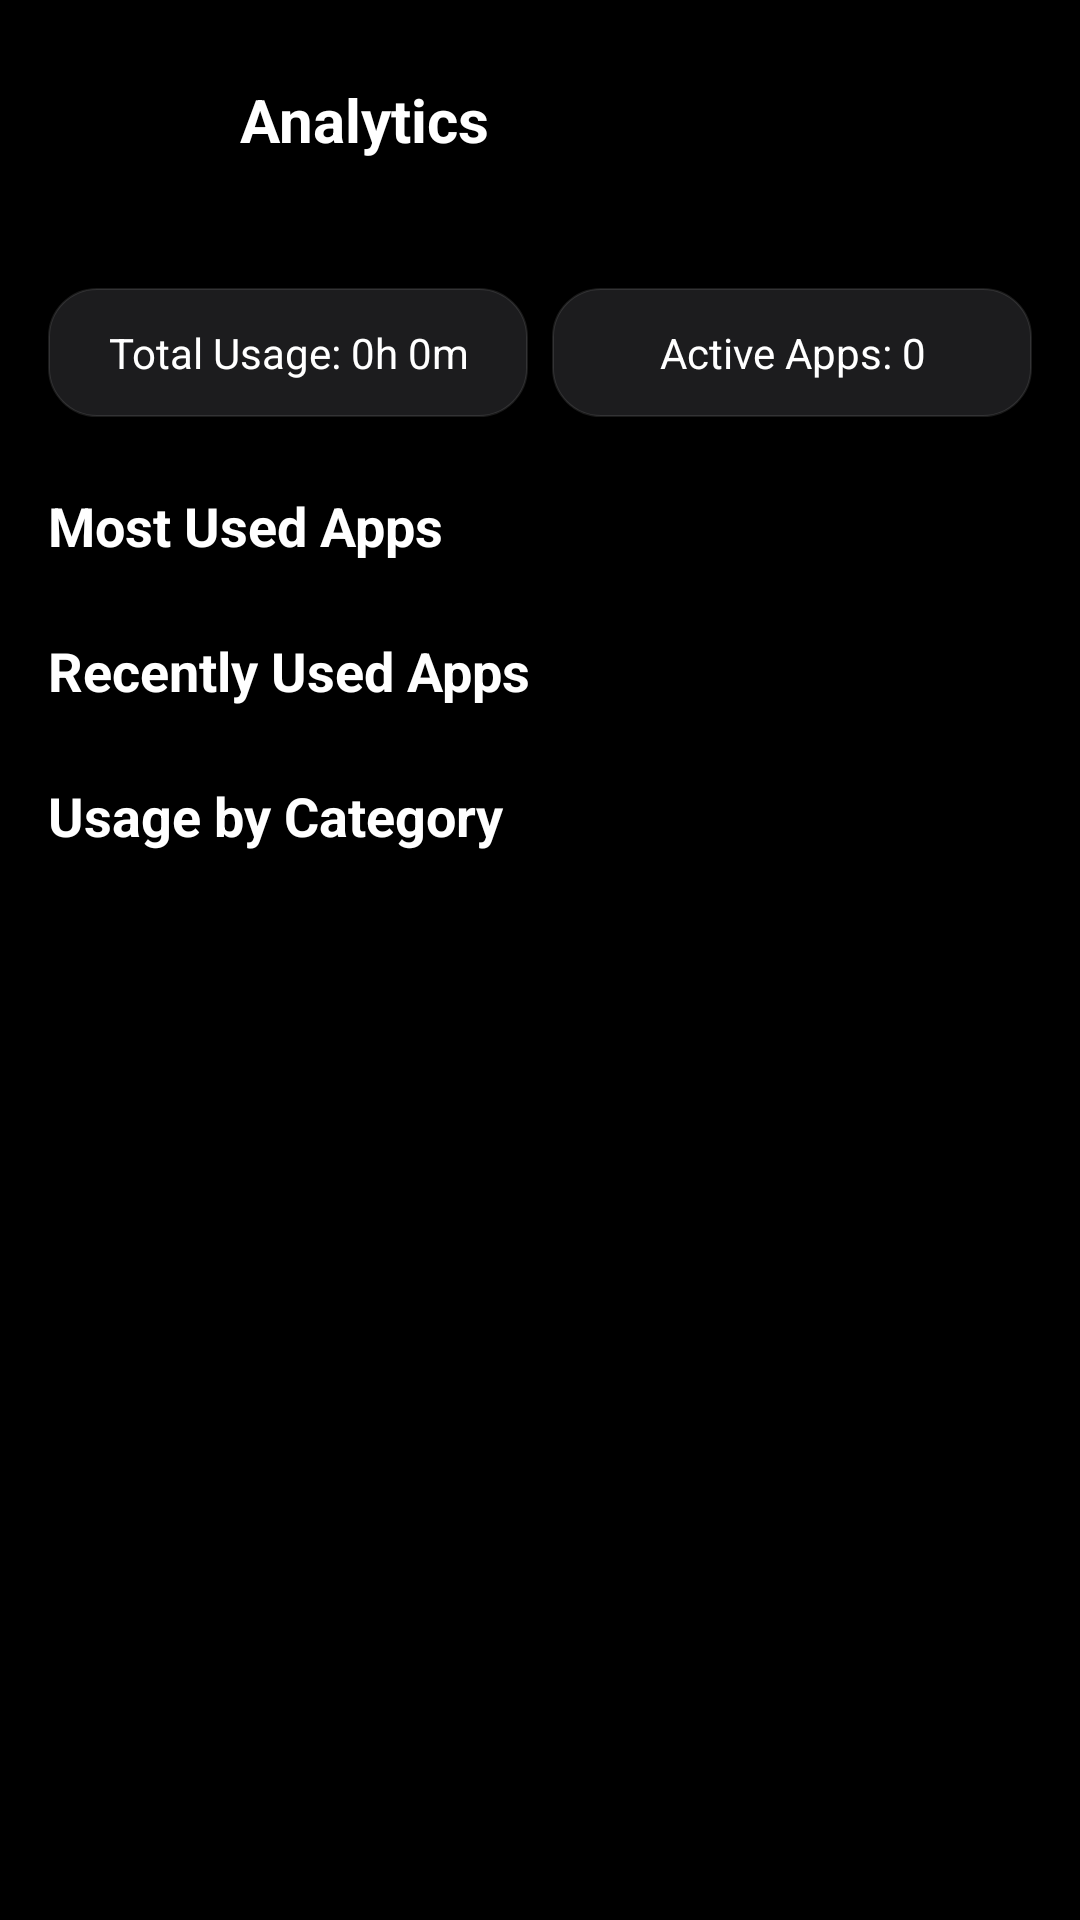

Android layout source for this screen:
<!-- AndroidManifest.xml: application theme Theme.Essence -->
<!-- res/layout/activity_analytics.xml -->
<?xml version="1.0" encoding="utf-8"?>
<androidx.constraintlayout.widget.ConstraintLayout xmlns:android="http://schemas.android.com/apk/res/android"
    xmlns:app="http://schemas.android.com/apk/res-auto"
    android:layout_width="match_parent"
    android:layout_height="match_parent"
    android:background="@color/black">

    
    <LinearLayout
        android:id="@+id/header"
        android:layout_width="0dp"
        android:layout_height="wrap_content"
        android:orientation="horizontal"
        android:padding="16dp"
        app:layout_constraintEnd_toEndOf="parent"
        app:layout_constraintStart_toStartOf="parent"
        app:layout_constraintTop_toTopOf="parent">

        <ImageButton
            android:id="@+id/backButton"
            android:layout_width="48dp"
            android:layout_height="48dp"
            android:background="?attr/selectableItemBackgroundBorderless"
            android:contentDescription="@string/cancel"
            android:src="@drawable/ic_arrow_back"
            android:tint="@color/white" />

        <TextView
            android:layout_width="0dp"
            android:layout_height="wrap_content"
            android:layout_gravity="center_vertical"
            android:layout_marginStart="16dp"
            android:layout_weight="1"
            android:text="Analytics"
            android:textColor="@color/white"
            android:textSize="20sp"
            android:textStyle="bold" />

    </LinearLayout>

    
    <LinearLayout
        android:id="@+id/summaryStats"
        android:layout_width="0dp"
        android:layout_height="wrap_content"
        android:layout_margin="16dp"
        android:orientation="horizontal"
        app:layout_constraintEnd_toEndOf="parent"
        app:layout_constraintStart_toStartOf="parent"
        app:layout_constraintTop_toBottomOf="@id/header">

        <TextView
            android:id="@+id/totalTimeText"
            android:layout_width="0dp"
            android:layout_height="wrap_content"
            android:layout_weight="1"
            android:background="@drawable/app_item_background"
            android:gravity="center"
            android:padding="12dp"
            android:text="Total Usage: 0h 0m"
            android:textColor="@color/white"
            android:textSize="14sp" />

        <TextView
            android:id="@+id/activeAppsText"
            android:layout_width="0dp"
            android:layout_height="wrap_content"
            android:layout_weight="1"
            android:background="@drawable/app_item_background"
            android:gravity="center"
            android:padding="12dp"
            android:text="Active Apps: 0"
            android:textColor="@color/white"
            android:textSize="14sp"
            android:layout_marginStart="8dp" />

    </LinearLayout>

    
    <ScrollView
        android:layout_width="0dp"
        android:layout_height="0dp"
        android:layout_marginTop="8dp"
        app:layout_constraintBottom_toBottomOf="parent"
        app:layout_constraintEnd_toEndOf="parent"
        app:layout_constraintStart_toStartOf="parent"
        app:layout_constraintTop_toBottomOf="@id/summaryStats">

        <LinearLayout
            android:layout_width="match_parent"
            android:layout_height="wrap_content"
            android:orientation="vertical"
            android:padding="16dp">

            
            <TextView
                android:layout_width="match_parent"
                android:layout_height="wrap_content"
                android:text="Most Used Apps"
                android:textColor="@color/white"
                android:textSize="18sp"
                android:textStyle="bold"
                android:layout_marginBottom="8dp" />

            <androidx.recyclerview.widget.RecyclerView
                android:id="@+id/mostUsedRecyclerView"
                android:layout_width="match_parent"
                android:layout_height="wrap_content"
                android:layout_marginBottom="16dp" />

            
            <TextView
                android:layout_width="match_parent"
                android:layout_height="wrap_content"
                android:text="Recently Used Apps"
                android:textColor="@color/white"
                android:textSize="18sp"
                android:textStyle="bold"
                android:layout_marginBottom="8dp" />

            <androidx.recyclerview.widget.RecyclerView
                android:id="@+id/recentlyUsedRecyclerView"
                android:layout_width="match_parent"
                android:layout_height="wrap_content"
                android:layout_marginBottom="16dp" />

            
            <TextView
                android:layout_width="match_parent"
                android:layout_height="wrap_content"
                android:text="Usage by Category"
                android:textColor="@color/white"
                android:textSize="18sp"
                android:textStyle="bold"
                android:layout_marginBottom="8dp" />

            <androidx.recyclerview.widget.RecyclerView
                android:id="@+id/categoryStatsRecyclerView"
                android:layout_width="match_parent"
                android:layout_height="wrap_content" />

        </LinearLayout>

    </ScrollView>

</androidx.constraintlayout.widget.ConstraintLayout>
<!-- resources referenced by this layout -->
<resources>
  <color name="black">#FF000000</color>
  <color name="white">#FFFFFFFF</color>
  <!-- drawable app_item_background (drawable) -->
  <?xml version="1.0" encoding="utf-8"?>
  <selector xmlns:android="http://schemas.android.com/apk/res/android">
      <item android:state_pressed="true">
          <shape android:shape="rectangle">
              <solid android:color="@color/overlay_medium" />
              <corners android:radius="16dp" />
          </shape>
      </item>
      <item>
          <shape android:shape="rectangle">
              <solid android:color="@color/card_background" />
              <corners android:radius="16dp" />
              <stroke android:width="0.5dp" android:color="@color/overlay_light" />
          </shape>
      </item>
  </selector>
  <string name="cancel">Cancel</string>
  <style name="Theme.Essence" parent="Base.Theme.Essence" />
  <color name="overlay_medium">#33FFFFFF</color>
  <color name="card_background">#FF1C1C1E</color>
  <color name="overlay_light">#1AFFFFFF</color>
  <style name="Base.Theme.Essence" parent="Theme.Material3.DayNight.NoActionBar">
          
          <item name="android:windowBackground">@color/black</item>
          <item name="android:colorBackground">@color/black</item>
          <item name="android:textColorPrimary">@color/white</item>
          <item name="android:textColorSecondary">@color/white</item>
          <item name="android:statusBarColor">@color/black</item>
          <item name="android:navigationBarColor">@color/black</item>
          <item name="android:windowLightStatusBar">false</item>
      </style>
</resources>
